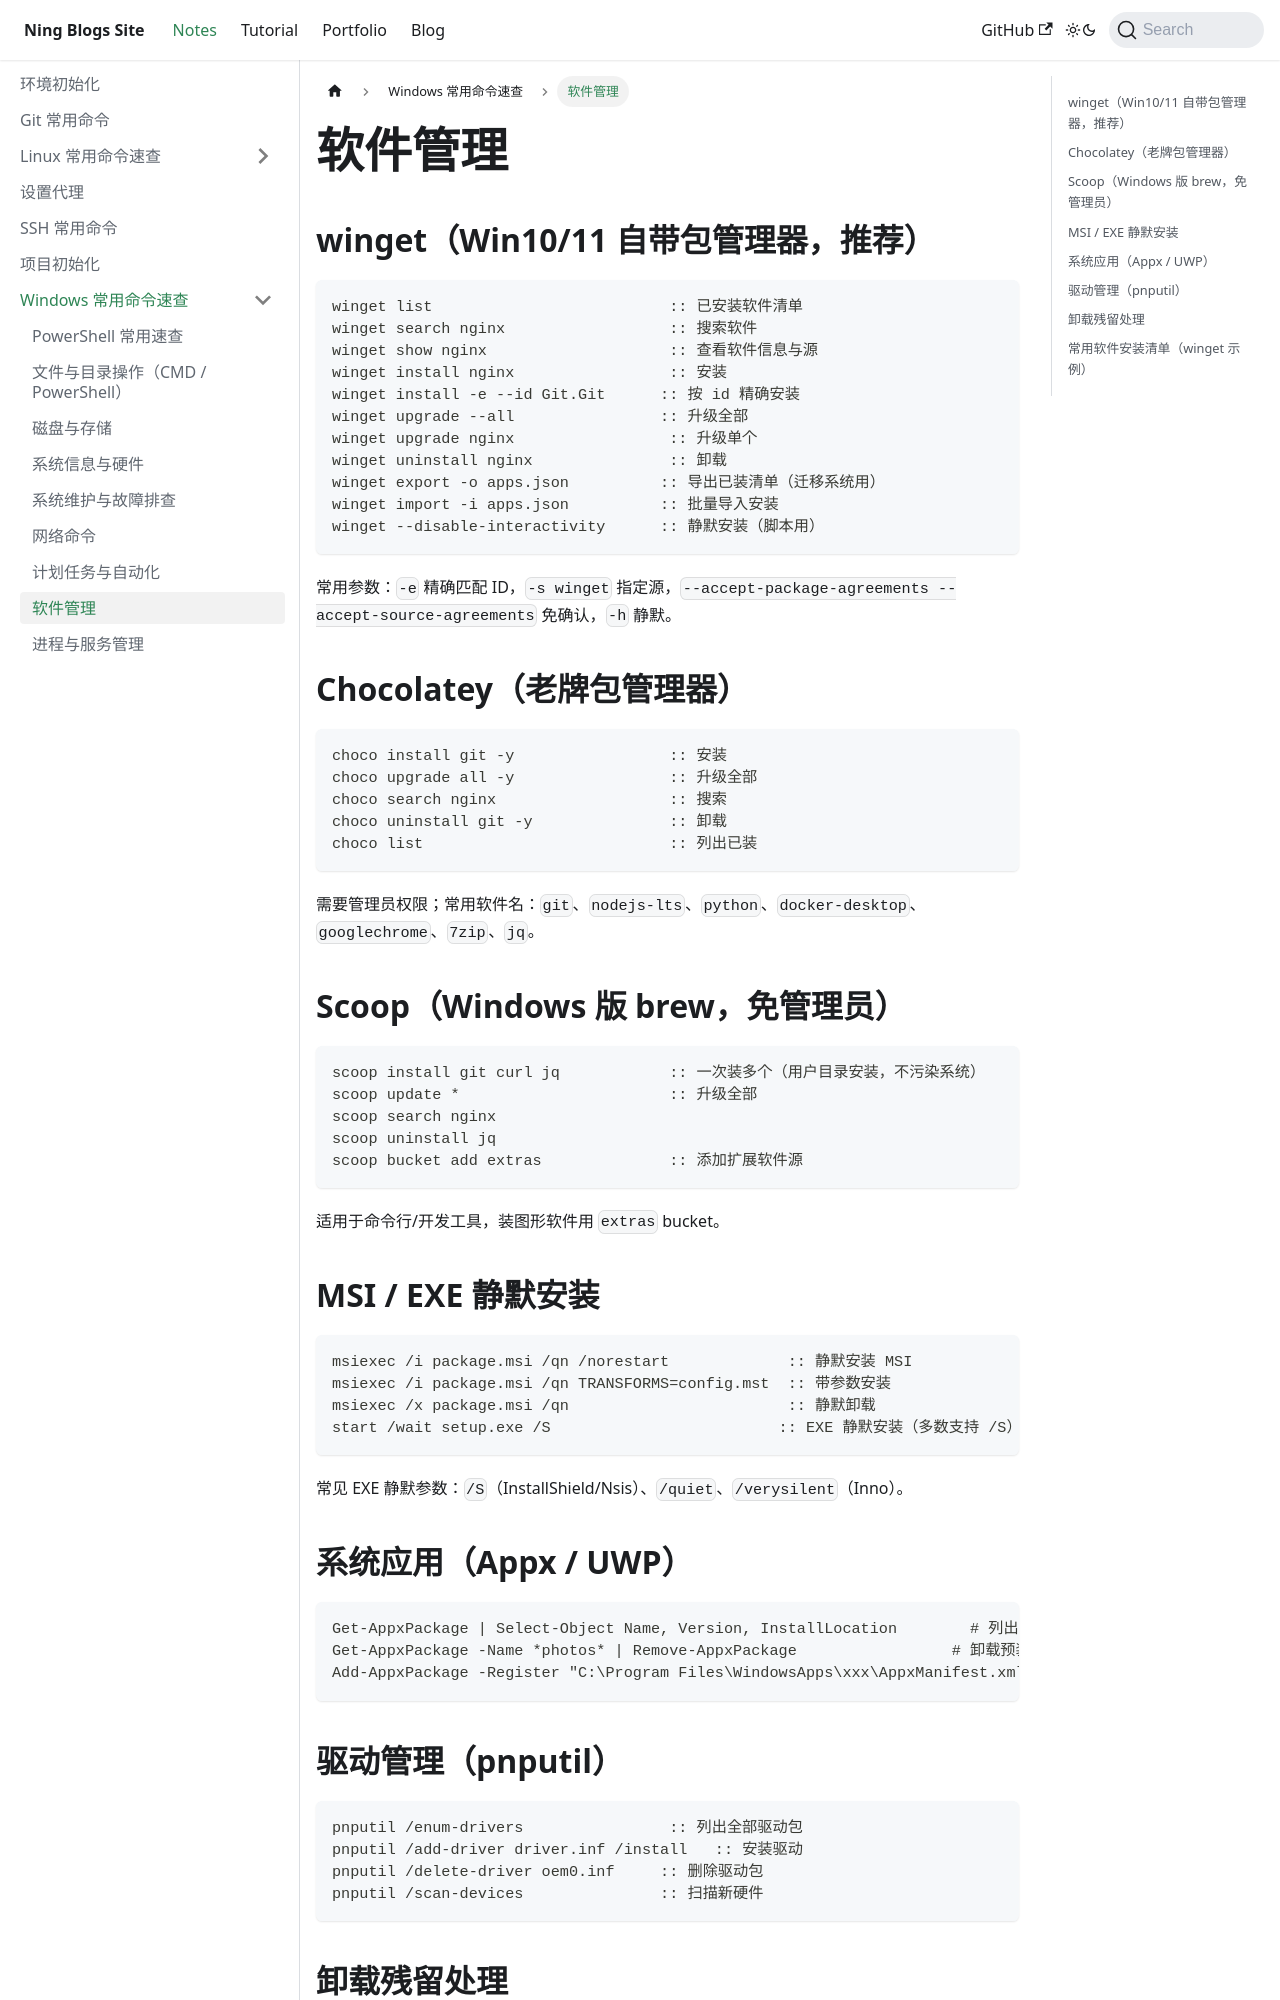

repository: Arterning/blogs · page: docs/notes/windows/软件管理/index.html · generator: docusaurus

# 软件管理

## winget（Win10/11 自带包管理器，推荐）

```cmd
winget list                          :: 已安装软件清单
winget search nginx                  :: 搜索软件
winget show nginx                    :: 查看软件信息与源
winget install nginx                 :: 安装
winget install -e --id Git.Git      :: 按 id 精确安装
winget upgrade --all                :: 升级全部
winget upgrade nginx                 :: 升级单个
winget uninstall nginx               :: 卸载
winget export -o apps.json          :: 导出已装清单（迁移系统用）
winget import -i apps.json          :: 批量导入安装
winget --disable-interactivity      :: 静默安装（脚本用）
```

常用参数：`-e` 精确匹配 ID，`-s winget` 指定源，`--accept-package-agreements --accept-source-agreements` 免确认，`-h` 静默。

## Chocolatey（老牌包管理器）

```cmd
choco install git -y                 :: 安装
choco upgrade all -y                 :: 升级全部
choco search nginx                   :: 搜索
choco uninstall git -y               :: 卸载
choco list                           :: 列出已装
```

需要管理员权限；常用软件名：`git`、`nodejs-lts`、`python`、`docker-desktop`、`googlechrome`、`7zip`、`jq`。

## Scoop（Windows 版 brew，免管理员）

```cmd
scoop install git curl jq            :: 一次装多个（用户目录安装，不污染系统）
scoop update *                       :: 升级全部
scoop search nginx
scoop uninstall jq
scoop bucket add extras              :: 添加扩展软件源
```

适用于命令行/开发工具，装图形软件用 `extras` bucket。

## MSI / EXE 静默安装

```cmd
msiexec /i package.msi /qn /norestart             :: 静默安装 MSI
msiexec /i package.msi /qn TRANSFORMS=config.mst  :: 带参数安装
msiexec /x package.msi /qn                        :: 静默卸载
start /wait setup.exe /S                         :: EXE 静默安装（多数支持 /S）
```

常见 EXE 静默参数：`/S`（InstallShield/Nsis）、`/quiet`、`/verysilent`（Inno）。
